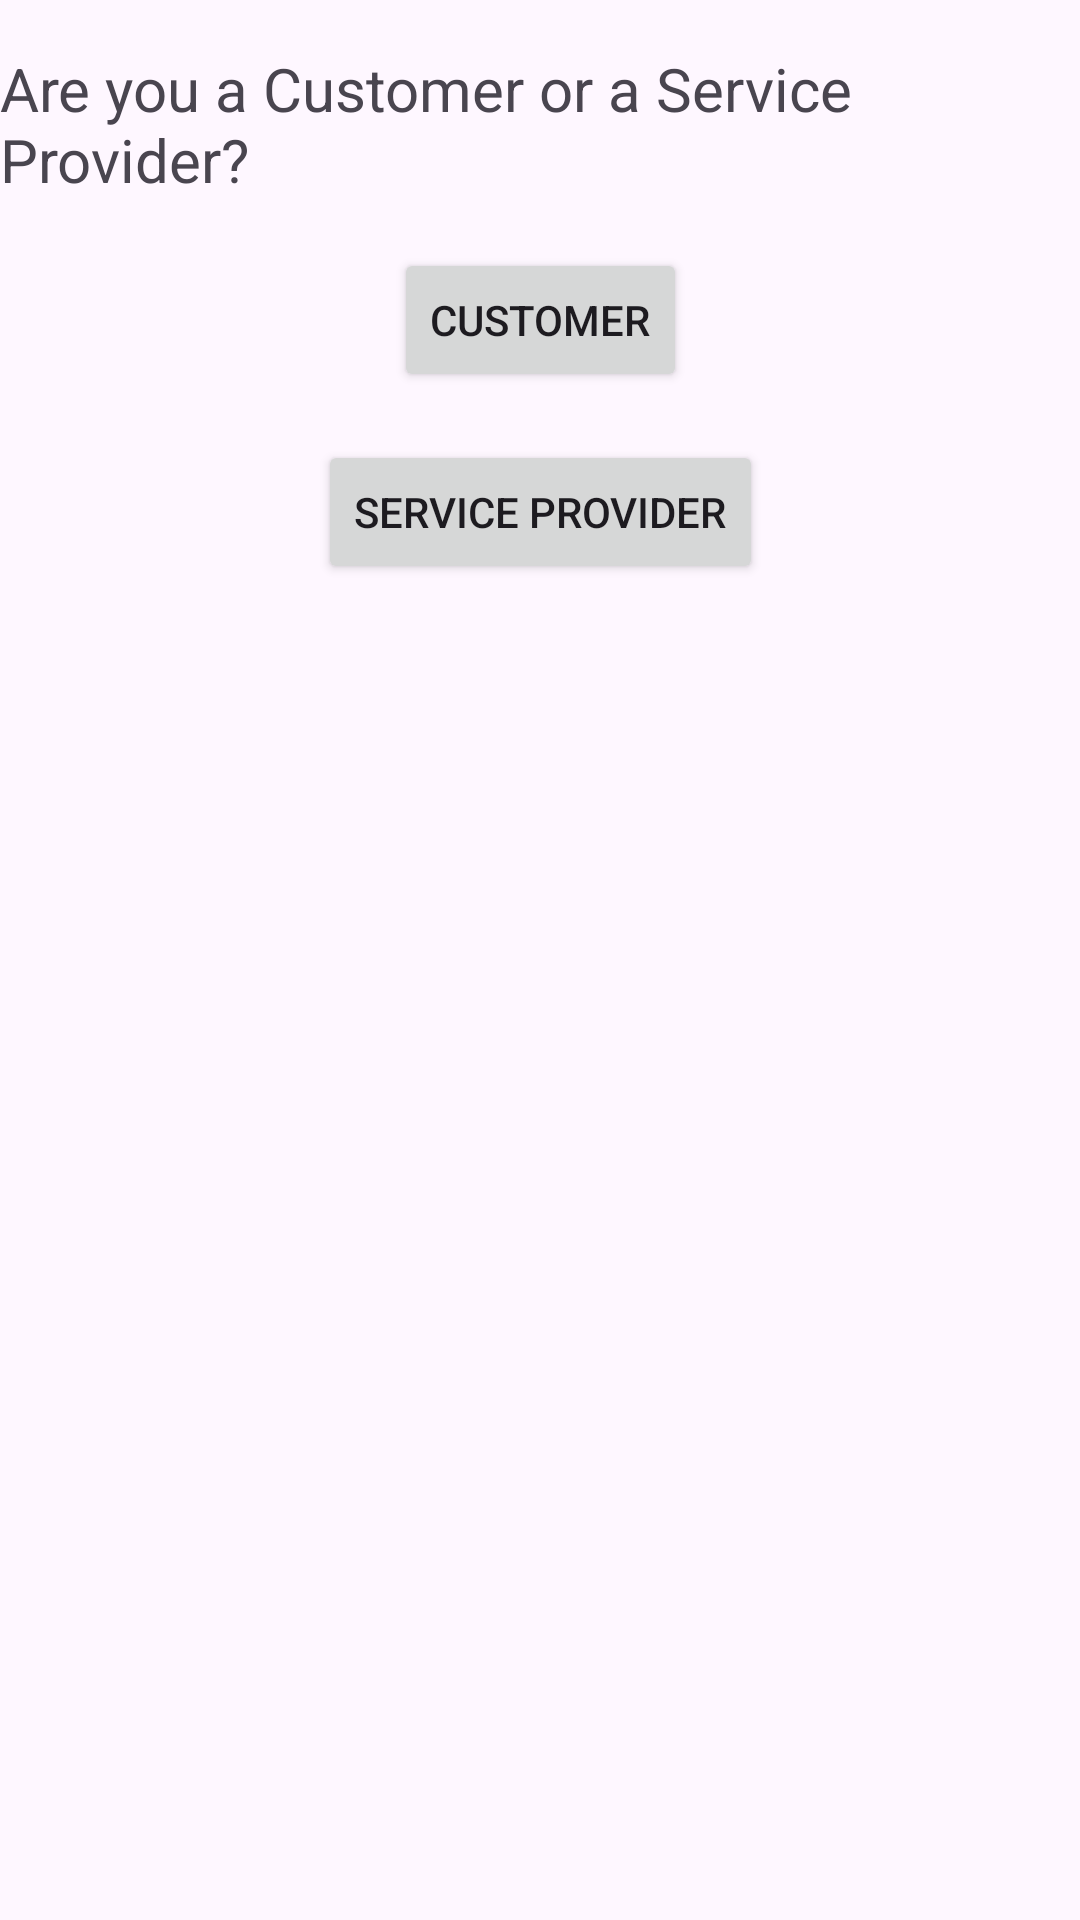

Write the Android layout XML for this screen, with the resource values it uses.
<!-- AndroidManifest.xml: application theme Theme.Elgani -->
<!-- res/layout/activity_role_selection.xml -->
<?xml version="1.0" encoding="utf-8"?>
<androidx.constraintlayout.widget.ConstraintLayout
    xmlns:android="http://schemas.android.com/apk/res/android"
    xmlns:app="http://schemas.android.com/apk/res-auto"
    android:layout_width="match_parent"
    android:layout_height="match_parent">

    <TextView
        android:id="@+id/roleSelectionHeader"
        android:layout_width="wrap_content"
        android:layout_height="wrap_content"
        android:text="Are you a Customer or a Service Provider?"
        android:textSize="20sp"
        app:layout_constraintTop_toTopOf="parent"
        app:layout_constraintStart_toStartOf="parent"
        app:layout_constraintEnd_toEndOf="parent"
        android:layout_marginTop="16dp" />

    <Button
        android:id="@+id/customerButton"
        android:layout_width="wrap_content"
        android:layout_height="wrap_content"
        android:text="Customer"
        app:layout_constraintTop_toBottomOf="@id/roleSelectionHeader"
        app:layout_constraintStart_toStartOf="parent"
        app:layout_constraintEnd_toEndOf="parent"
        android:layout_marginTop="16dp" />

    <Button
        android:id="@+id/serviceProviderButton"
        android:layout_width="wrap_content"
        android:layout_height="wrap_content"
        android:text="Service Provider"
        app:layout_constraintTop_toBottomOf="@id/customerButton"
        app:layout_constraintStart_toStartOf="parent"
        app:layout_constraintEnd_toEndOf="parent"
        android:layout_marginTop="16dp" />
</androidx.constraintlayout.widget.ConstraintLayout>
<!-- resources referenced by this layout -->
<resources>
  <style name="Theme.Elgani" parent="Base.Theme.Elgani" />
  <style name="Base.Theme.Elgani" parent="Theme.Material3.DayNight.NoActionBar">
          
          
      </style>
</resources>
